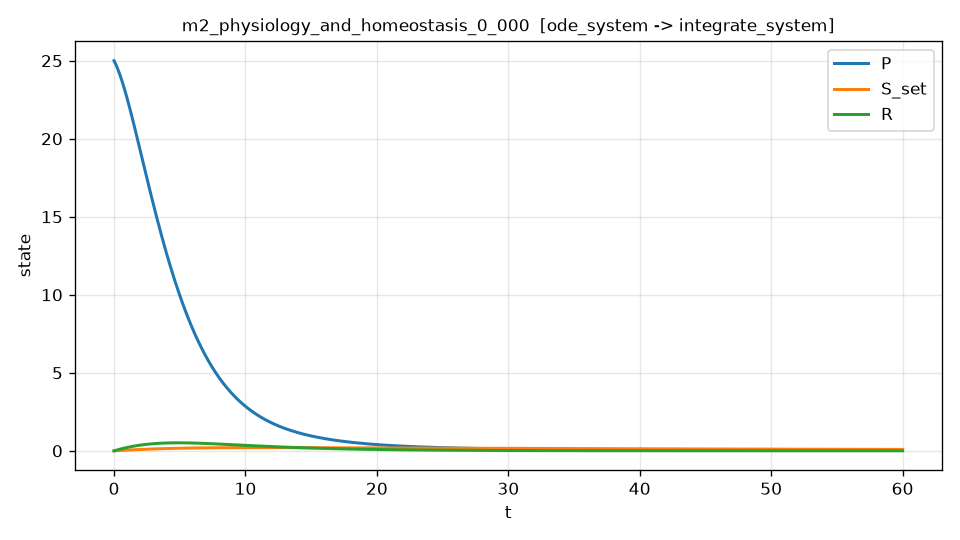

Data behind this chart, as committed beside it:
t, P, S_set, R, dP_dt, dP_dt_noisy
0.000000000000000000e+00, 2.500000000000000000e+01, 0.000000000000000000e+00, 0.000000000000000000e+00, -1.604418260186826206e+00, -1.535301421773868968e+00
1.200240048009601837e-02, 2.498060075143368053e+01, 5.998157511542406579e-04, 2.995841145255022809e-03, -1.628123210287697242e+00, -1.463799581587465592e+00
2.400480096019203674e-02, 2.496091770955988665e+01, 1.199018506975004124e-03, 5.982156842945068539e-03, -1.651707365116752424e+00, -1.585619949880074930e+00
3.600720144028805858e-02, 2.494095233565073855e+01, 1.797601620333887790e-03, 8.958935997051699351e-03, -1.675168859886827732e+00, -1.935800306207700050e+00
4.800960192038407348e-02, 2.492070611274391823e+01, 2.395558481403887129e-03, 1.192616771604496952e-02, -1.698505869474145280e+00, -1.517434696139521755e+00
6.001200240048008838e-02, 2.490018054555678617e+01, 2.992882517738139781e-03, 1.488384131315773767e-02, -1.721716608570585505e+00, -1.632441694097783280e+00
7.201440288057611716e-02, 2.487937715532013527e+01, 3.589567197562680730e-03, 1.783194631491263199e-02, -1.744799331747473481e+00, -1.852189978819530403e+00
8.401680336067213206e-02, 2.485829747796053724e+01, 4.185606030761943909e-03, 2.077047246242231388e-02, -1.767752333506859896e+00, -1.651528712667589271e+00
9.601920384076814696e-02, 2.483694309092423680e+01, 4.780992552578094794e-03, 2.369940967258053754e-02, -1.790573948804000892e+00, -1.717659469566785724e+00
1.080216043208641619e-01, 2.481531558952447014e+01, 5.375720339451909788e-03, 2.661874808298976894e-02, -1.813262552881646616e+00, -1.754436053550541441e+00
1.200240048009601768e-01, 2.479341658508890589e+01, 5.969783010226034636e-03, 2.952847805519835667e-02, -1.835816561284164372e+00, -1.830132113021005091e+00
1.320264052810561917e-01, 2.477124770495964512e+01, 6.563174226144977488e-03, 3.242859017470050426e-02, -1.858234429876744365e+00, -1.748891832554255066e+00
1.440288057611522343e-01, 2.474881059249322490e+01, 7.155887690855118437e-03, 3.531907525093629097e-02, -1.880514654848138179e+00, -2.027805472248471741e+00
1.560312062412482492e-01, 2.472610690706061121e+01, 7.747917150404699110e-03, 3.819992431729166832e-02, -1.902655772697230852e+00, -1.935237762295841435e+00
1.680336067213442641e-01, 2.470313832404720600e+01, 8.339256393243829613e-03, 4.107112863109844969e-02, -1.924656360203763406e+00, -2.021080222739759069e+00
1.800360072014402790e-01, 2.467990653485284369e+01, 8.929899250224488522e-03, 4.393267967363431725e-02, -1.946515034383528686e+00, -1.826745791856603240e+00
1.920384076815362939e-01, 2.465641324689179115e+01, 9.519839594600516819e-03, 4.678456915012280115e-02, -1.968230452428353150e+00, -1.960286030932021362e+00
2.040408081616323088e-01, 2.463266018359274767e+01, 1.010907134202762916e-02, 4.962678898973336972e-02, -1.989801311631208103e+00, -2.048292661824225647e+00
2.160432086417283237e-01, 2.460864908439884857e+01, 1.069758845056339655e-02, 5.245933134558128375e-02, -2.011226349296774796e+00, -2.167608041768143146e+00
2.280456091218243386e-01, 2.458438170476765450e+01, 1.128538492066726365e-02, 5.528218859472769364e-02, -2.032504342637808215e+00, -2.083942790761582398e+00
2.400480096019203535e-01, 2.455985981617116920e+01, 1.187245479520054880e-02, 5.809535333817963942e-02, -2.053634108657636848e+00, -2.052005672553967930e+00
2.520504100820163962e-01, 2.453508520609582888e+01, 1.245879215942641630e-02, 6.089881840089002296e-02, -2.074614504019151706e+00, -2.129735085079025758e+00
2.640528105621123833e-01, 2.451005967804248797e+01, 1.304439114100991795e-02, 6.369257683175759410e-02, -2.095444424900619662e+00, -1.836631662020978162e+00
2.760552110422084260e-01, 2.448478505152645468e+01, 1.362924591001796193e-02, 6.647662190362700618e-02, -2.116122806838689030e+00, -1.914777943777530078e+00
2.880576115223044686e-01, 2.445926315910494253e+01, 1.421335068042294328e-02, 6.925094711703150274e-02, -2.136648624459949630e+00, -2.678881120253143511e+00
3.000600120024004558e-01, 2.443349580755307926e+01, 1.479669973224520887e-02, 7.201554626550922544e-02, -2.157020890086056575e+00, -2.534823539279591031e+00
3.120624124824964984e-01, 2.440748484792466044e+01, 1.537928737948221491e-02, 7.477041336969925123e-02, -2.177238655983493754e+00, -2.212193074394526171e+00
3.240648129625924856e-01, 2.438123215424097268e+01, 1.596110797628667172e-02, 7.751554267419492883e-02, -2.197301013284246540e+00, -2.281739095599517153e+00
3.360672134426885282e-01, 2.435473960727691178e+01, 1.654215592447897190e-02, 8.025092866345225062e-02, -2.217207091167952004e+00, -2.174478491668229818e+00
3.480696139227845154e-01, 2.432800909456099703e+01, 1.712242567354715569e-02, 8.297656606178976935e-02, -2.236956056594216591e+00, -2.193491670389704051e+00
3.600720144028805580e-01, 2.430104251037536045e+01, 1.770191172064693869e-02, 8.569244983338869526e-02, -2.256547114025055034e+00, -1.832979363014845431e+00
3.720744148829765452e-01, 2.427384175575574687e+01, 1.828060861060169448e-02, 8.839857518229275735e-02, -2.275979505137801784e+00, -2.498383657676257918e+00
3.840768153630725879e-01, 2.424640873849152456e+01, 1.885851093590245817e-02, 9.109493755240841151e-02, -2.295252508528880409e+00, -2.370773509954279934e+00
3.960792158431686305e-01, 2.421874537312567099e+01, 1.943561333670792979e-02, 9.378153262750460462e-02, -2.314365439408773817e+00, -1.905811117910307662e+00
4.080816163232646177e-01, 2.419085358095478355e+01, 2.001191050084447434e-02, 9.645835633121289943e-02, -2.333317649288575879e+00, -2.203977050048206543e+00
4.200840168033606603e-01, 2.416273529002907949e+01, 2.058739716380611831e-02, 9.912540482702754396e-02, -2.352108525658474392e+00, -2.219495851183221902e+00
4.320864172834566475e-01, 2.413439243515238530e+01, 2.116206810875455313e-02, 1.017826745183053050e-01, -2.370737491658522433e+00, -2.473538765996015076e+00
4.440888177635526901e-01, 2.410582695788214735e+01, 2.173591816651913172e-02, 1.044301620482655790e-01, -2.389204005742060044e+00, -2.718819039913190849e+00
4.560912182436486773e-01, 2.407704080652942835e+01, 2.230894221559686502e-02, 1.070678642999903785e-01, -2.407507561332125068e+00, -2.374014612487576947e+00
4.680936187237447199e-01, 2.404803593615890378e+01, 2.288113518215244974e-02, 1.096957783964243177e-01, -2.425647686471214648e+00, -2.403844868906904964e+00
4.800960192038407071e-01, 2.401881430858886901e+01, 2.345249204001820936e-02, 1.123139017003745577e-01, -2.443623943464731774e+00, -2.689094354313646740e+00
4.920984196839367497e-01, 2.398937789239123575e+01, 2.402300781069416705e-02, 1.149222318145109306e-01, -2.461435928518457494e+00, -2.598081260874570031e+00
5.041008201640327924e-01, 2.395972866289153203e+01, 2.459267756334798660e-02, 1.175207665813658708e-01, -2.479083271370392527e+00, -2.493492007315837977e+00
5.161032206441288350e-01, 2.392986860216889866e+01, 2.516149641481500027e-02, 1.201095040833343730e-01, -2.496565634917287113e+00, -2.685515959529442664e+00
5.281056211242247667e-01, 2.389979969905609636e+01, 2.572945952959820176e-02, 1.226884426426740060e-01, -2.513882714836204180e+00, -2.533536708406647797e+00
5.401080216043208093e-01, 2.386952394913950215e+01, 2.629656211986826364e-02, 1.252575808215050657e-01, -2.531034239201418679e+00, -2.511937633707527873e+00
5.521104220844168520e-01, 2.383904335272314157e+01, 2.686279944574460413e-02, 1.278169174203722114e-01, -2.548019967961093091e+00, -2.540902720549996108e+00
5.641128225645128946e-01, 2.380835987088456562e+01, 2.742816682379174698e-02, 1.303664514641460770e-01, -2.564839689694682789e+00, -2.666098021357545811e+00
5.761152230446089373e-01, 2.377747549271526140e+01, 2.799265962138165753e-02, 1.329061822749775801e-01, -2.581493225816354986e+00, -2.462743611459190518e+00
5.881176235247048689e-01, 2.374639222544560013e+01, 2.855627325283235235e-02, 1.354361094289168177e-01, -2.597980429308119898e+00, -2.419747038451654397e+00
6.001200240048009116e-01, 2.371511207478901540e+01, 2.911900318122055686e-02, 1.379562327357463647e-01, -2.614301182943669311e+00, -2.550131522030356646e+00
6.121224244848969542e-01, 2.368363704494198885e+01, 2.968084491838166375e-02, 1.404665522389813292e-01, -2.630455398852800997e+00, -2.794101444330862272e+00
6.241248249649929969e-01, 2.365196913858405736e+01, 3.024179402490976068e-02, 1.429670682158692696e-01, -2.646443018083812770e+00, -2.500112561326724769e+00
6.361272254450889285e-01, 2.362011035687781657e+01, 3.080184611015761645e-02, 1.454577811773901941e-01, -2.662264010164143713e+00, -2.762552013857554112e+00
6.481296259251849712e-01, 2.358806269946890311e+01, 3.136099683223669832e-02, 1.479386918682567553e-01, -2.677918372659534807e+00, -2.502086249001937546e+00
6.601320264052810138e-01, 2.355582816448601946e+01, 3.191924189801716161e-02, 1.504098012669139173e-01, -2.693406130731983428e+00, -2.907763614107472083e+00
6.721344268853770565e-01, 2.352340874854091268e+01, 3.247657706312782194e-02, 1.528711105855392605e-01, -2.708727336696743926e+00, -2.525833896070987628e+00
6.841368273654730991e-01, 2.349080644672838858e+01, 3.303299813195622464e-02, 1.553226212700428155e-01, -2.723882069578635434e+00, -2.727894760501731408e+00
6.961392278455690308e-01, 2.345802325262630816e+01, 3.358850095764855798e-02, 1.577643350000670908e-01, -2.738870434667901144e+00, -2.988620212734784065e+00
7.081416283256650734e-01, 2.342506115829557345e+01, 3.414308144210972951e-02, 1.601962536889871280e-01, -2.753692563075869071e+00, -2.816472457469238577e+00
... 4,940 more rows
